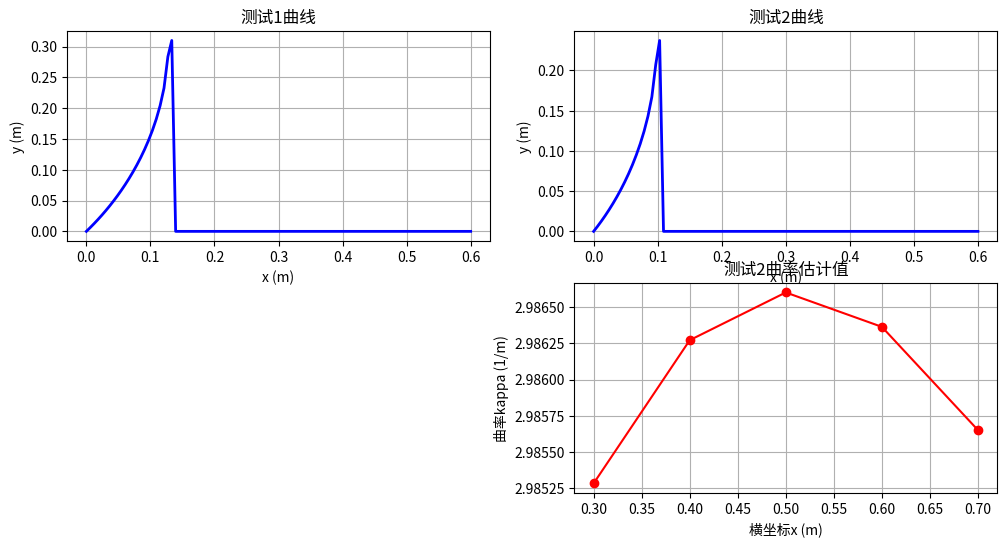

Generate this figure with matplotlib:
import numpy as np
import matplotlib.pyplot as plt
from scipy.interpolate import CubicSpline
from scipy.integrate import odeint

# 输入波长测量数据
lambda0_1 = 1529 * np.ones(6)
lambda_1 = np.array([1529.808, 1529.807, 1529.813,
                    1529.812, 1529.814, 1529.809])
lambda0_2 = 1540 * np.ones(6)
lambda_2 = np.array([1541.095, 1541.092, 1541.090,
                    1541.093, 1541.094, 1541.091])

# 计算曲率数据
c = 4200
kappa_1 = c * (lambda_1 - lambda0_1) / lambda0_1
kappa_2 = c * (lambda_2 - lambda0_2) / lambda0_2

# 构建三次样条插值函数
x = np.arange(0.6, 3.7, 0.6)
if len(x) != len(kappa_1):
    raise ValueError("Length of x and kappa_1 arrays must match.")
pp1 = CubicSpline(x, kappa_1)
pp2 = CubicSpline(x, kappa_2)

# 生成横坐标序列
x_interp = np.arange(0.3, 0.8, 0.1)

# 计算插值点处的曲率估计值
kappa_interp1 = pp1(x_interp)
kappa_interp2 = pp2(x_interp)

print('\n测试2的曲率估计值:\n')
print('横坐标x(米)\t曲率kappa')
for i in range(len(x_interp)):
    print('{:.1f}\t\t{:.6f}'.format(x_interp[i], kappa_interp2[i]))

# 初始条件
x0 = 0
y0 = 0
dy0 = 1

# 定义微分方程


def model(y, x, pp):
    return [y[1], pp(x)*(1 + y[1]**2)**(3/2)]


# 使用odeint求解微分方程
x_sol1 = np.linspace(x0, 0.6, 100)
y_sol1 = odeint(model, [y0, dy0], x_sol1, args=(pp1,))
x_sol2 = np.linspace(x0, 0.6, 100)
y_sol2 = odeint(model, [y0, dy0], x_sol2, args=(pp2,))

# 绘制曲线图像
plt.figure(figsize=(12, 6))

plt.subplot(2, 2, 1)
plt.plot(x_sol1, y_sol1[:, 0], 'b-', linewidth=2)
plt.xlabel('x (m)')
plt.ylabel('y (m)')
plt.title('测试1曲线')
plt.grid(True)

plt.subplot(2, 2, 2)
plt.plot(x_sol2, y_sol2[:, 0], 'b-', linewidth=2)
plt.xlabel('x (m)')
plt.ylabel('y (m)')
plt.title('测试2曲线')
plt.grid(True)

plt.subplot(2, 2, 4)
plt.plot(x_interp, kappa_interp2, 'ro-', linewidth=1.5)
plt.xlabel('横坐标x (m)')
plt.ylabel('曲率kappa (1/m)')
plt.title('测试2曲率估计值')
plt.grid(True)

plt.show()
